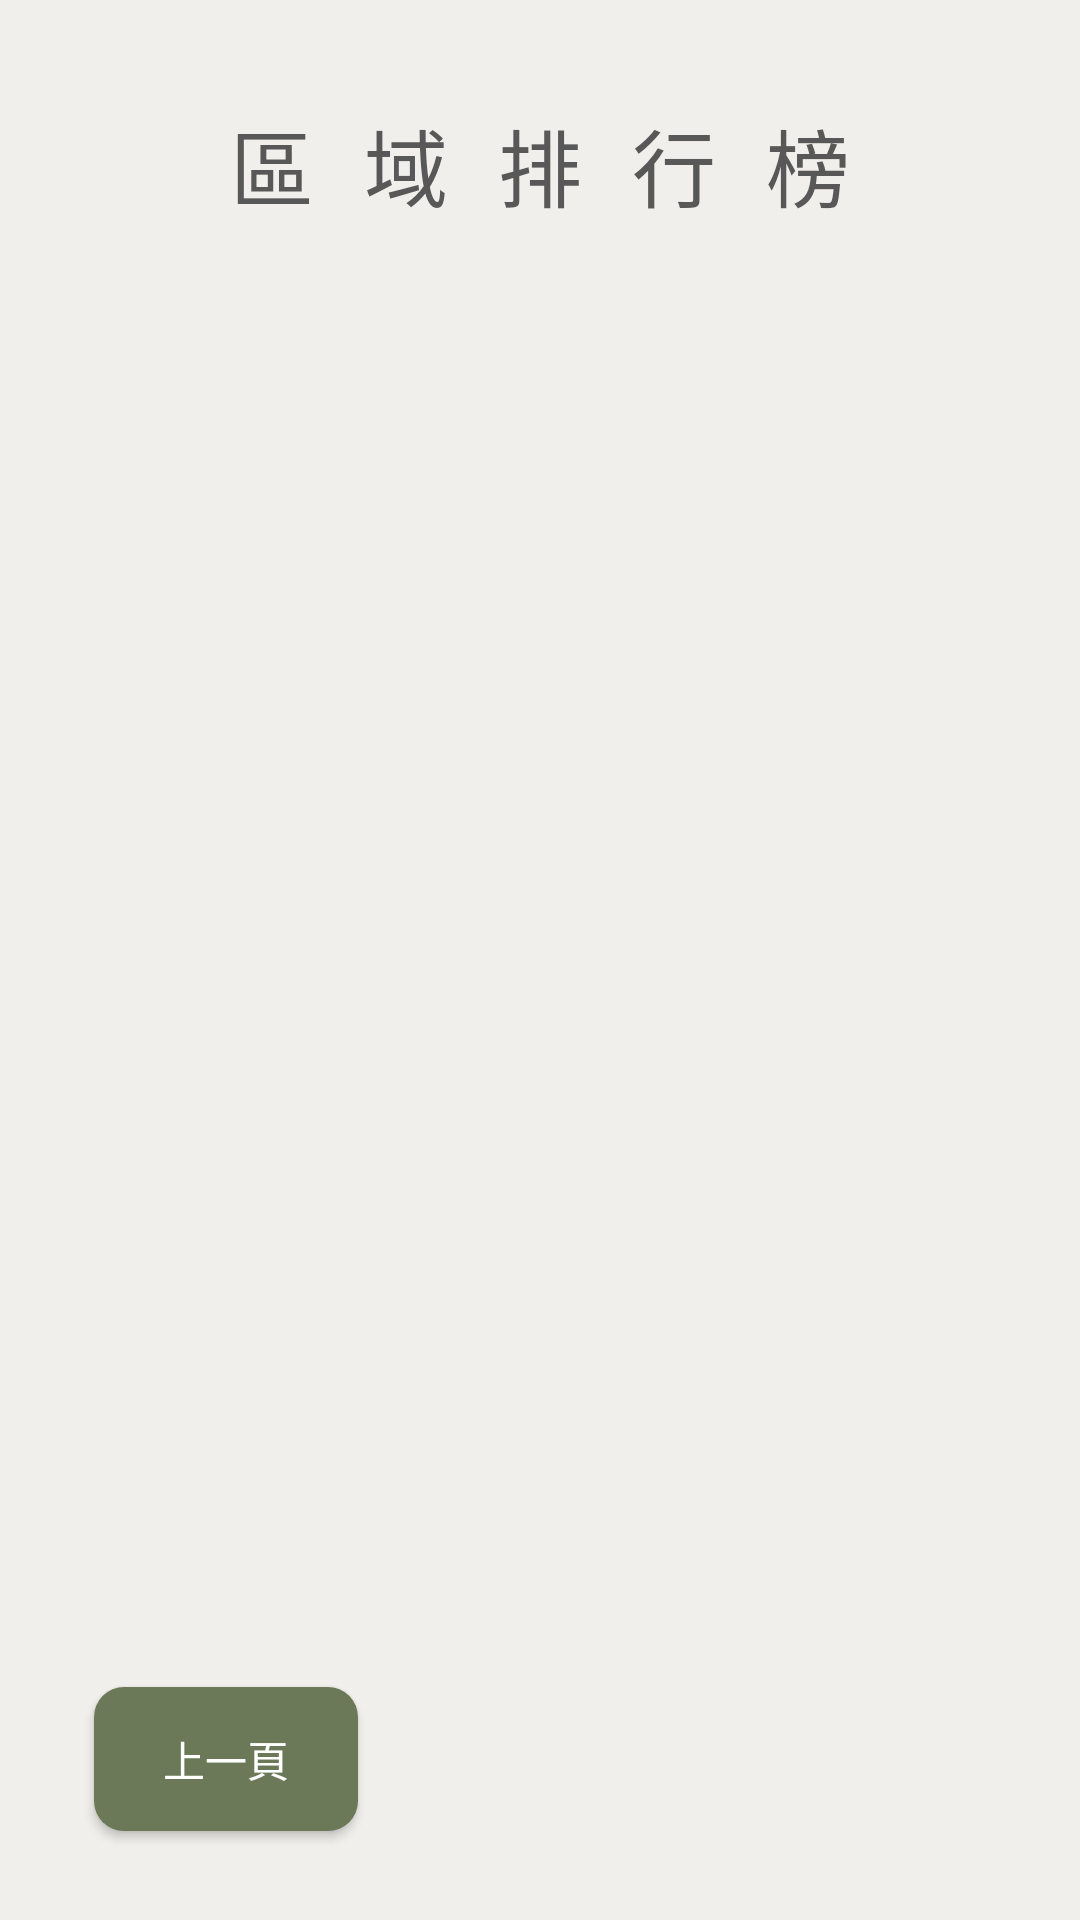

Produce the Android XML layout that renders to this screen, including the resource entries it uses.
<!-- AndroidManifest.xml: application theme Theme.GreenYourLife -->
<!-- res/layout/activity_mainpage_regionrank.xml -->
<?xml version="1.0" encoding="utf-8"?>
<androidx.constraintlayout.widget.ConstraintLayout
    xmlns:android="http://schemas.android.com/apk/res/android"
    xmlns:app="http://schemas.android.com/apk/res-auto"
    xmlns:tools="http://schemas.android.com/tools"
    android:layout_width="match_parent"
    android:layout_height="match_parent"
    android:background="@drawable/bc_color"
    tools:context=".my_partner">

    <TextView
        android:id="@+id/friend_topBar"
        android:layout_width="0dp"
        android:layout_height="110dp"
        android:background="#F1EFEB"
        android:fontFamily="monospace"
        android:gravity="center"
        android:text="區 域 排 行 榜"
        android:textAlignment="center"
        android:textColor="#585858"
        android:textSize="28dp"
        app:layout_constraintBottom_toBottomOf="parent"
        app:layout_constraintEnd_toEndOf="parent"
        app:layout_constraintHorizontal_bias="0.0"
        app:layout_constraintStart_toStartOf="parent"
        app:layout_constraintTop_toTopOf="parent"
        app:layout_constraintVertical_bias="0.0" />

    <androidx.recyclerview.widget.RecyclerView
        android:id="@+id/friend_recycleView"
        android:layout_width="wrap_content"
        android:layout_height="wrap_content"
        android:layout_below="@+id/friend_topBar"
        app:layout_constraintBottom_toBottomOf="parent"
        app:layout_constraintEnd_toEndOf="parent"
        app:layout_constraintHorizontal_bias="0.5"
        app:layout_constraintStart_toStartOf="parent"
        app:layout_constraintTop_toBottomOf="@+id/friend_topBar"
        app:layout_constraintVertical_bias="0.078" />

    <Button
        android:id="@+id/bt_backFriend"
        android:layout_width="wrap_content"
        android:layout_height="wrap_content"
        android:layout_alignParentRight="true"
        android:layout_alignParentBottom="true"
        android:background="@drawable/btn_green"
        android:text="上一頁"
        android:textColor="@color/white"
        app:layout_constraintBottom_toBottomOf="parent"
        app:layout_constraintEnd_toEndOf="parent"
        app:layout_constraintHorizontal_bias="0.115"
        app:layout_constraintStart_toStartOf="parent"
        app:layout_constraintTop_toTopOf="parent"
        app:layout_constraintVertical_bias="0.95" />

</androidx.constraintlayout.widget.ConstraintLayout>
<!-- resources referenced by this layout -->
<resources>
  <color name="white">#FFFFFFFF</color>
  <!-- drawable bc_color: png bitmap (drawable, 3017 bytes) -->
  <!-- drawable btn_green (drawable) -->
  <?xml version="1.0" encoding="utf-8"?>
  <shape xmlns:android="http://schemas.android.com/apk/res/android">
      <corners android:radius="10dp" />
      <solid android:color="#6B7959" />
  </shape>
  <style name="Theme.GreenYourLife" parent="Theme.AppCompat.Light.NoActionBar">
          
          <item name="colorPrimary">@color/gray</item>
          <item name="colorPrimaryVariant">@color/gray</item>
          <item name="colorOnPrimary">@color/gray</item>
          
          <item name="colorSecondary">@color/teal_200</item>
          <item name="colorSecondaryVariant">@color/teal_700</item>
          <item name="colorOnSecondary">@color/black</item>
          
          <item name="android:statusBarColor" tools:targetApi="l">?attr/colorPrimaryVariant</item>
          
      </style>
  <color name="gray">#9D8562</color>
  <color name="teal_200">#FF03DAC5</color>
  <color name="teal_700">#FF018786</color>
  <color name="black">#FF000000</color>
</resources>
